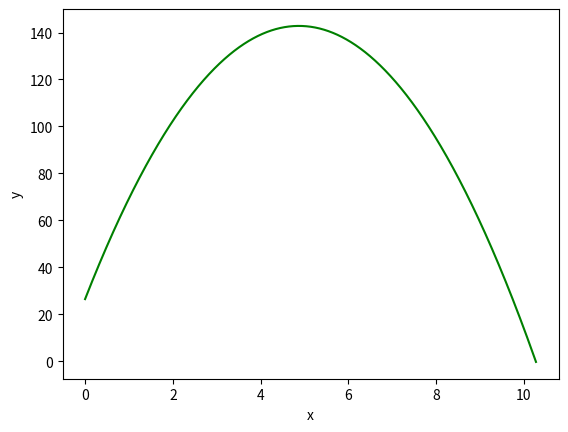

Source code (Python):
import statistics as stat
from matplotlib import pyplot as plt
import numpy as np
plt.close('all')

class EulerMethod:
    def __init__(self):
        """
        Initializes the EulerMethod class, a class to calculate the 
        behavior of objects on a plot using Euler's Method.
        """
        self._thetaR = 0
        self._nHeight = 0
        self._dThetaR = 0
        self._v0 = 0
        self._dv0 = 0
        self._dy0 = 0
        self._dt = 0.05
        self._ax = 0
        self._ay = 0
        self._t = [0]
        self._x = []
        self._x0 = 0
        self._y = []
        self._x0 = 0
        self._vx = []
        self._vy = []
        self._ranges = []
    def setAcc(self, ax, ay):
        """Set the initial acceleration"""
        self._ax = ax
        self._ay = ay
    def setI(self, ix, iy):
        """Sets the initial x and y positions"""
        self._x.append(ix)
        self._y.append(iy)
        self._x0 = ix
        self._y0 = iy
    def setDT(self, inpt):
        """Set the time step"""
        self._dt = inpt
    def setTheta(self, inpt):
        """Converts the theta from degrees to radians.
        Sets the new value to self._thetaR"""
        theta = inpt
        self._thetaR = theta * np.pi / 180
    def calIVel(self, inpt):
        """Calculate the initial velocity from a list of 
        heights"""
        self._nHeight = [x for x in inpt]
        HeiAvg = stat.mean(self._nHeight)
        self._v0 = np.sqrt(2*9.8*HeiAvg)
        vx = self._v0*np.cos(self._thetaR)
        vy = self._v0*np.sin(self._thetaR)
        self._vx.insert(0, vx)
        self._vy.insert(0, vy)
    def RndNum(self, value, uncertainty):
        new_value = value + (uncertainty*np.random.rand())
        return new_value
    def setUncertainty(self, theta, dy):
        """Sets the uncertainties of the calculation."""
        dHei = np.std(self._nHeight) #standard deviation of the height
        #use standard deviation of the height to calculate the uncertainty of v0
        self._dv0 = np.sqrt(2*9.8*dHei)/(np.sqrt(len(self._nHeight))) 
        dTheta = theta
        #convert to radians
        self._dThetaR = dTheta*np.pi/180 
        self._dy0 = dy
    def method(self):
        while self._y[-1] > 0.0:
        # update the x-position
            self._x.append(self._x[-1] + self._vx[-1] * self._dt)
        # update the y-position
            self._y.append(self._y[-1] + self._vy[-1] * self._dt)
        # update the x-velocity
            self._vx.append(self._vx[-1] + self._ax * self._dt)
        # update the y-velocity
            self._vy.append(self._vy[-1] + self._ay * self._dt)
        # update time
            self._t.append(self._t[-1] + self._dt)
        #ending point
        #self._ranges.append(self._x[-1])
    def uncertainMethod(self):
        angle = self.RndNum(self._thetaR,self._dThetaR)
        velocity = self.RndNum(self._v0, self._dv0)
        height = self.RndNum(self._y0, self._dy0)
        self.t  = [0.0]                       # initial time
        self.x  = [0.0]                       #initial x-position
        self.y  = [height]                    #randomize initial height
        self.vx = [velocity*np.cos(angle)]    #calculate initial x-velocity
        self.vy = [velocity*np.sin(angle)]    #claculate initial y-velocity
        self.method()
        self.updatePlot()
        self._ranges.append(self.x[-1])
        # self.Empty()
    def plot(self):
        """Displays the plotted information."""
        plt.ylabel("y")
        plt.xlabel("x")
        #plt.plot(self._t, self._x, 'r')
        plt.plot(self._t, self._y, 'g')
        plt.show()
    def updatePlot(self):
        """Updates the plot"""
        plt.plot(self.x, self.y)
    def metaData(self):
        """Displays the information about the average
        ranges and their deviation."""
        avgRange = np.mean(self._ranges) #Average landing point in (m)
        dRange = np.std(self._ranges)/(np.sqrt(len(self._ranges))) #deviation of the landing point in (m)
        print(round(avgRange, 3))
        print(round(dRange,3))
    def Empty(self):
        """Empty all the lists used for the simulation.
        (except the self._ranges)"""
        self._t.clear()
        self._x.clear()
        self._y.clear()
        self._vx.clear()
        self._vy.clear()

euler = EulerMethod()
g = 9.8
x0 = 0
y0 = 26.5
dy = 0.1
theta = 60
dtheta = 0.5
dt = 0.05
ax = 0
ay = -g
dt = 0.005
maxY = [155,153,156,157,154,155,155,154,154,155,156,155]

euler.setTheta(theta)
euler.calIVel(maxY)
euler.setAcc(ax, ay)
euler.setI(x0, y0)
euler.setDT(dt)
euler.setUncertainty(dtheta, dy)
for n in range(0,10):
    euler.uncertainMethod()
euler.metaData()
euler.plot()